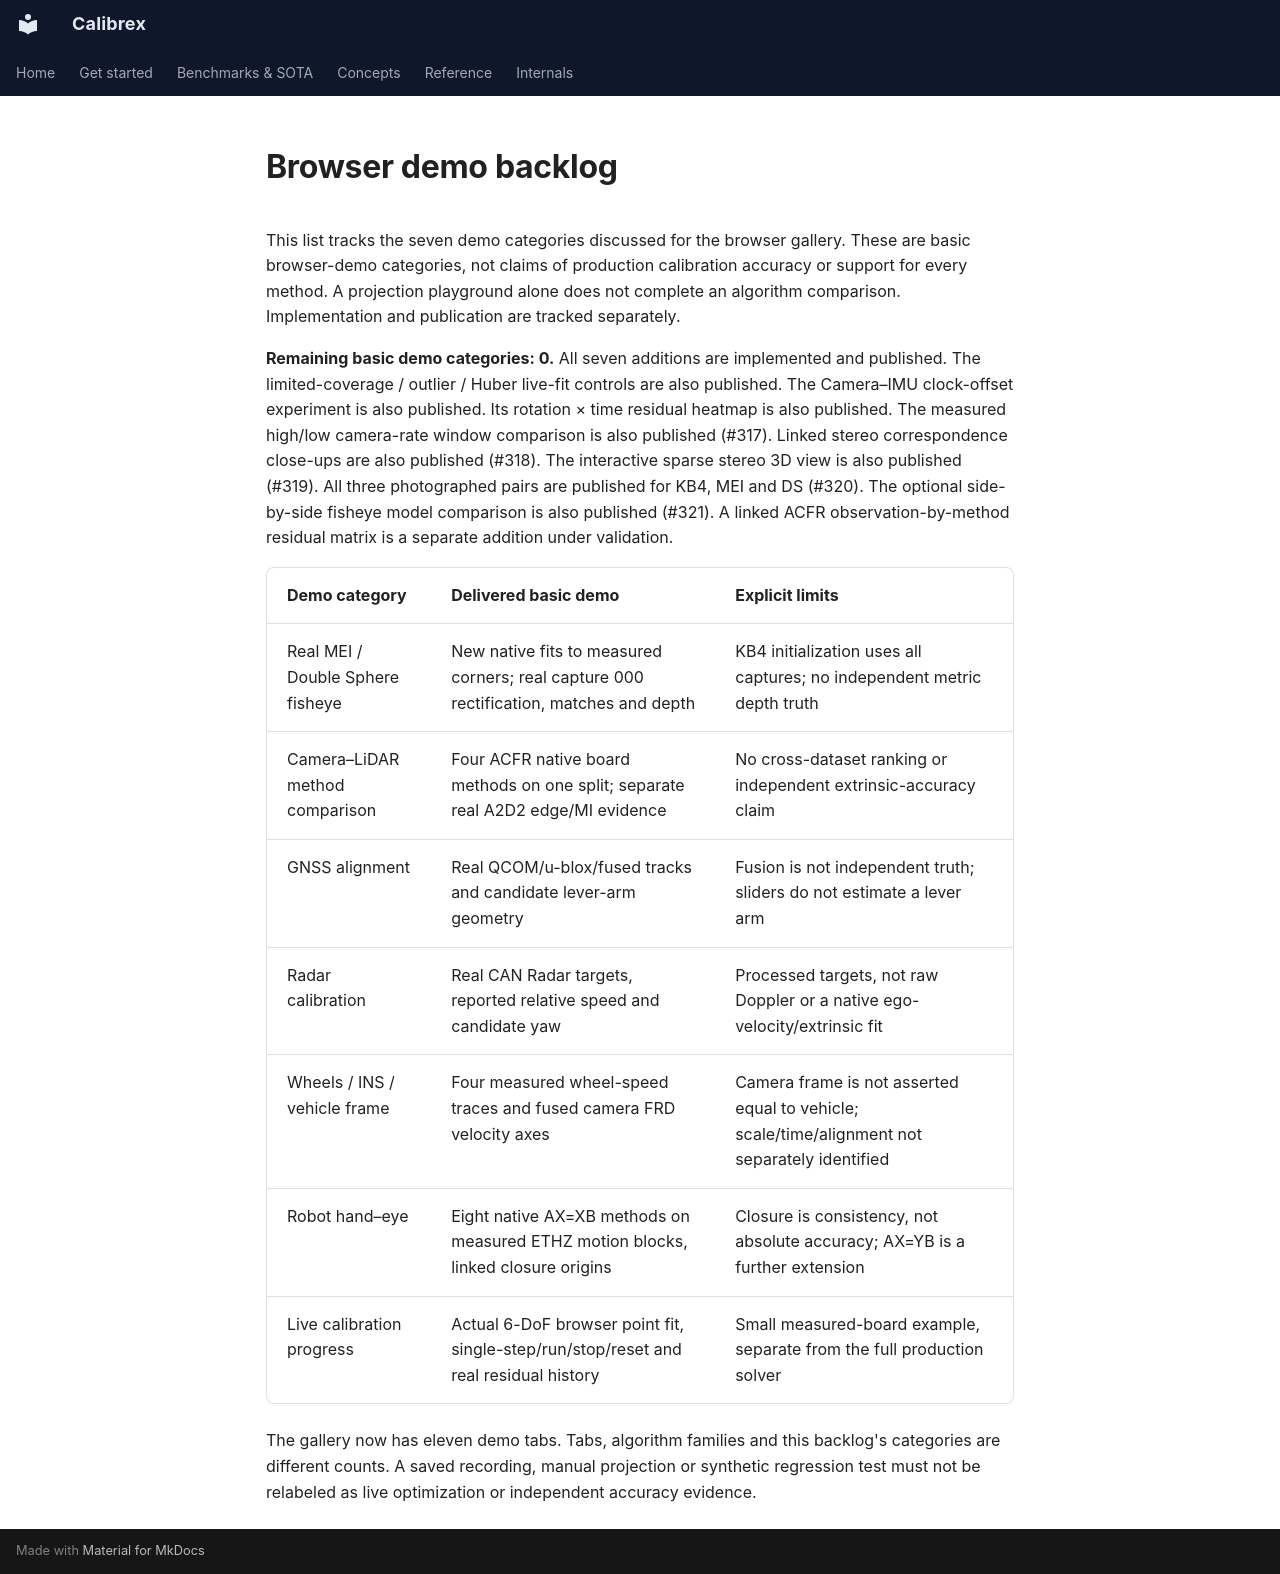

repository: rsasaki0109/Calibrex · page: browser_demo_backlog/index.html · generator: mkdocs

# Browser demo backlog

This list tracks the seven demo categories discussed for the browser gallery.
These are basic browser-demo categories, not claims of production calibration
accuracy or support for every method. A projection playground alone does not
complete an algorithm comparison. Implementation and publication are tracked
separately.

**Remaining basic demo categories: 0.** All seven additions are implemented and
published. The limited-coverage / outlier / Huber live-fit controls are also
published. The Camera–IMU clock-offset experiment is also published. Its
rotation × time residual heatmap is also published.
The measured high/low camera-rate window comparison is also published (#317).
Linked stereo correspondence close-ups are also published (#318).
The interactive sparse stereo 3D view is also published (#319).
All three photographed pairs are published for KB4, MEI and DS (#320).
The optional side-by-side fisheye model comparison is also published (#321).
A linked ACFR observation-by-method residual matrix is a separate addition under validation.

| Demo category | Delivered basic demo | Explicit limits |
|---|---|---|
| Real MEI / Double Sphere fisheye | New native fits to measured corners; real capture 000 rectification, matches and depth | KB4 initialization uses all captures; no independent metric depth truth |
| Camera–LiDAR method comparison | Four ACFR native board methods on one split; separate real A2D2 edge/MI evidence | No cross-dataset ranking or independent extrinsic-accuracy claim |
| GNSS alignment | Real QCOM/u-blox/fused tracks and candidate lever-arm geometry | Fusion is not independent truth; sliders do not estimate a lever arm |
| Radar calibration | Real CAN Radar targets, reported relative speed and candidate yaw | Processed targets, not raw Doppler or a native ego-velocity/extrinsic fit |
| Wheels / INS / vehicle frame | Four measured wheel-speed traces and fused camera FRD velocity axes | Camera frame is not asserted equal to vehicle; scale/time/alignment not separately identified |
| Robot hand–eye | Eight native AX=XB methods on measured ETHZ motion blocks, linked closure origins | Closure is consistency, not absolute accuracy; AX=YB is a further extension |
| Live calibration progress | Actual 6-DoF browser point fit, single-step/run/stop/reset and real residual history | Small measured-board example, separate from the full production solver |

The gallery now has eleven demo tabs. Tabs, algorithm families and
this backlog's categories are different counts. A saved recording, manual
projection or synthetic regression test must not be relabeled as live
optimization or independent accuracy evidence.
